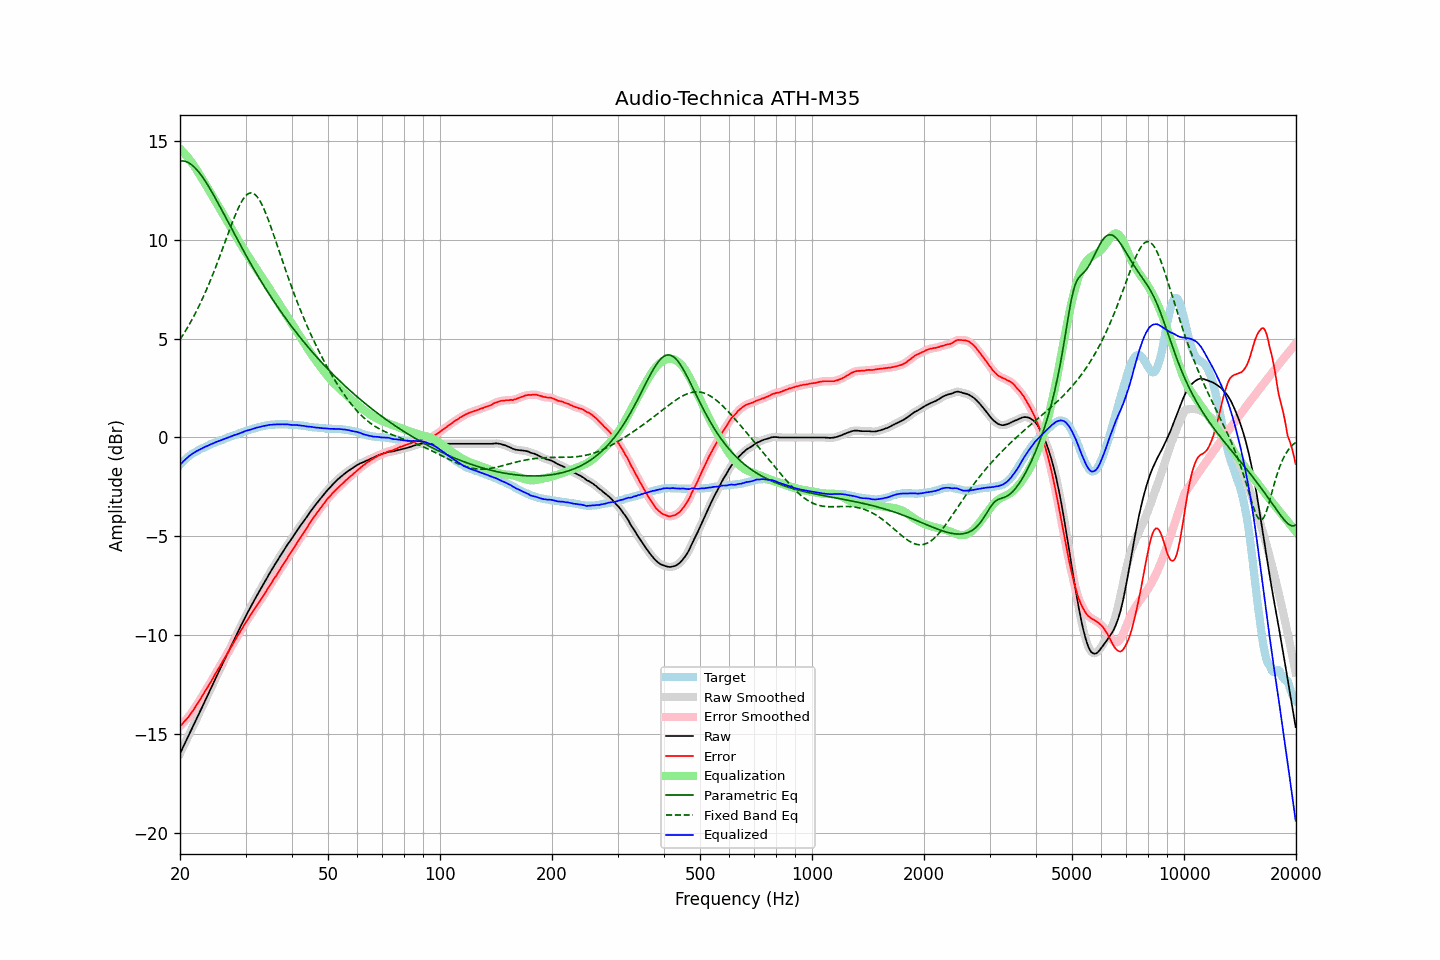

The data file committed next to this chart (first rows):
frequency, raw, error, smoothed, error_smoothed, equalization, parametric_eq, fixed_band_eq, equalized_raw, equalized_smoothed, target
20.00, -15.98, -14.59, -15.98, -14.59, 14.59, 13.98, 4.95, -1.39, -1.39, -1.39
20.20, -15.81, -14.51, -15.81, -14.51, 14.51, 13.98, 5.08, -1.30, -1.30, -1.30
20.40, -15.64, -14.42, -15.64, -14.42, 14.43, 13.98, 5.20, -1.21, -1.21, -1.22
20.61, -15.47, -14.33, -15.47, -14.33, 14.34, 13.96, 5.33, -1.14, -1.13, -1.15
20.81, -15.30, -14.24, -15.30, -14.24, 14.24, 13.94, 5.47, -1.06, -1.06, -1.06
21.02, -15.13, -14.15, -15.13, -14.15, 14.14, 13.90, 5.60, -0.99, -0.99, -0.98
21.23, -14.96, -14.04, -14.96, -14.05, 14.04, 13.85, 5.75, -0.92, -0.92, -0.92
21.44, -14.79, -13.93, -14.79, -13.93, 13.93, 13.80, 5.89, -0.86, -0.86, -0.86
21.66, -14.62, -13.82, -14.62, -13.81, 13.82, 13.73, 6.04, -0.81, -0.80, -0.81
21.87, -14.45, -13.69, -14.45, -13.70, 13.70, 13.66, 6.19, -0.75, -0.75, -0.76
22.09, -14.28, -13.57, -14.28, -13.57, 13.57, 13.57, 6.35, -0.71, -0.71, -0.71
22.31, -14.11, -13.45, -14.11, -13.45, 13.44, 13.48, 6.51, -0.66, -0.66, -0.66
22.54, -13.93, -13.32, -13.93, -13.32, 13.31, 13.38, 6.68, -0.62, -0.62, -0.62
22.76, -13.76, -13.18, -13.76, -13.18, 13.18, 13.28, 6.85, -0.58, -0.58, -0.58
22.99, -13.59, -13.04, -13.59, -13.04, 13.05, 13.17, 7.02, -0.54, -0.54, -0.55
23.22, -13.41, -12.90, -13.41, -12.91, 12.92, 13.05, 7.20, -0.49, -0.50, -0.51
23.45, -13.24, -12.77, -13.24, -12.77, 12.78, 12.92, 7.38, -0.46, -0.46, -0.47
23.69, -13.07, -12.65, -13.07, -12.64, 12.64, 12.80, 7.57, -0.43, -0.42, -0.43
23.92, -12.90, -12.51, -12.90, -12.51, 12.51, 12.66, 7.76, -0.39, -0.39, -0.39
24.16, -12.72, -12.38, -12.72, -12.38, 12.37, 12.53, 7.96, -0.35, -0.35, -0.34
24.40, -12.55, -12.24, -12.55, -12.24, 12.23, 12.38, 8.16, -0.31, -0.31, -0.31
24.65, -12.38, -12.10, -12.37, -12.09, 12.10, 12.24, 8.36, -0.29, -0.28, -0.29
24.89, -12.20, -11.94, -12.20, -11.95, 11.96, 12.10, 8.57, -0.24, -0.25, -0.26
25.14, -12.03, -11.81, -12.03, -11.81, 11.82, 11.95, 8.78, -0.21, -0.21, -0.22
25.39, -11.86, -11.67, -11.86, -11.67, 11.68, 11.80, 9.00, -0.18, -0.18, -0.19
25.65, -11.69, -11.54, -11.69, -11.54, 11.54, 11.65, 9.21, -0.15, -0.15, -0.15
25.91, -11.52, -11.40, -11.52, -11.40, 11.40, 11.49, 9.43, -0.13, -0.12, -0.13
26.16, -11.35, -11.25, -11.35, -11.26, 11.26, 11.34, 9.65, -0.09, -0.09, -0.10
26.43, -11.18, -11.13, -11.18, -11.12, 11.12, 11.19, 9.88, -0.06, -0.06, -0.06
26.69, -11.01, -10.98, -11.01, -10.98, 10.98, 11.03, 10.10, -0.03, -0.03, -0.03
26.96, -10.84, -10.85, -10.84, -10.85, 10.84, 10.88, 10.32, -0.00, -0.00, 0.00
27.23, -10.67, -10.71, -10.67, -10.70, 10.70, 10.72, 10.54, 0.03, 0.03, 0.03
27.50, -10.50, -10.56, -10.50, -10.56, 10.56, 10.57, 10.76, 0.06, 0.06, 0.06
27.77, -10.33, -10.41, -10.33, -10.42, 10.42, 10.42, 10.97, 0.10, 0.09, 0.08
28.05, -10.16, -10.28, -10.16, -10.28, 10.28, 10.26, 11.17, 0.13, 0.12, 0.12
28.33, -10.00, -10.14, -10.00, -10.14, 10.15, 10.11, 11.37, 0.15, 0.15, 0.14
28.62, -9.83, -10.01, -9.83, -10.01, 10.01, 9.96, 11.55, 0.18, 0.18, 0.17
28.90, -9.67, -9.88, -9.67, -9.88, 9.87, 9.81, 11.72, 0.20, 0.20, 0.21
29.19, -9.50, -9.73, -9.50, -9.74, 9.74, 9.66, 11.88, 0.24, 0.24, 0.23
29.48, -9.34, -9.62, -9.34, -9.61, 9.61, 9.51, 12.01, 0.27, 0.27, 0.28
29.78, -9.17, -9.47, -9.17, -9.47, 9.48, 9.36, 12.13, 0.30, 0.30, 0.29
30.08, -9.01, -9.34, -9.01, -9.34, 9.35, 9.22, 12.23, 0.33, 0.33, 0.32
30.38, -8.86, -9.22, -8.86, -9.21, 9.22, 9.07, 12.30, 0.35, 0.36, 0.35
30.68, -8.71, -9.09, -8.71, -9.09, 9.09, 8.93, 12.34, 0.38, 0.38, 0.38
30.99, -8.56, -8.97, -8.56, -8.97, 8.96, 8.78, 12.36, 0.40, 0.40, 0.40
31.30, -8.41, -8.84, -8.41, -8.84, 8.84, 8.64, 12.35, 0.43, 0.43, 0.42
31.61, -8.26, -8.71, -8.26, -8.71, 8.71, 8.50, 12.32, 0.45, 0.45, 0.45
31.93, -8.11, -8.59, -8.11, -8.59, 8.59, 8.36, 12.26, 0.48, 0.48, 0.47
32.24, -7.97, -8.46, -7.97, -8.47, 8.47, 8.23, 12.17, 0.50, 0.50, 0.49
32.57, -7.83, -8.36, -7.83, -8.35, 8.35, 8.09, 12.05, 0.52, 0.52, 0.52
32.89, -7.69, -8.23, -7.69, -8.23, 8.23, 7.96, 11.92, 0.54, 0.54, 0.54
33.22, -7.54, -8.10, -7.54, -8.11, 8.10, 7.82, 11.76, 0.56, 0.56, 0.56
33.55, -7.40, -7.98, -7.40, -7.98, 7.98, 7.69, 11.59, 0.58, 0.58, 0.58
33.89, -7.26, -7.85, -7.26, -7.86, 7.85, 7.56, 11.40, 0.59, 0.60, 0.59
34.23, -7.12, -7.73, -7.12, -7.73, 7.73, 7.43, 11.20, 0.61, 0.61, 0.61
34.57, -6.97, -7.59, -6.97, -7.60, 7.60, 7.30, 10.99, 0.63, 0.63, 0.62
34.92, -6.83, -7.47, -6.83, -7.47, 7.47, 7.18, 10.77, 0.64, 0.64, 0.63
35.27, -6.70, -7.36, -6.70, -7.34, 7.34, 7.05, 10.54, 0.64, 0.65, 0.65
35.62, -6.56, -7.20, -6.56, -7.22, 7.22, 6.93, 10.30, 0.66, 0.65, 0.64
35.97, -6.43, -7.08, -6.43, -7.09, 7.09, 6.81, 10.07, 0.66, 0.66, 0.65
... 635 more rows
